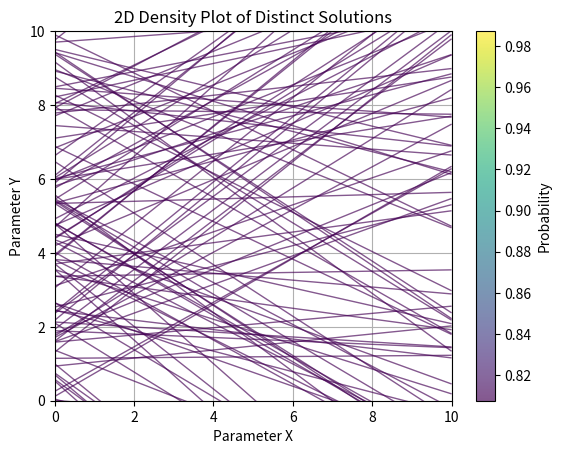

Write the Python code that produced this figure.

import numpy as np
import matplotlib.pyplot as plt
from matplotlib.collections import LineCollection

# Sample parameter space data
num_lines = 100
x = np.linspace(0, 10, 100)
lines = []  # List to hold line segments
probabilities = np.random.rand(num_lines)  # Random probabilities for opacity

for i in range(num_lines):
    # For example: y = mx + b with random slope and intercept
    m = np.random.rand() * 2 - 1  # Random slope
    b = np.random.rand() * 10      # Random intercept
    y = m * x + b
    lines.append(np.column_stack((x, y)))

# Create a LineCollection
line_segments = LineCollection(lines, linewidths=1, cmap='viridis', alpha=0)
for i, line in enumerate(line_segments.get_segments()):
    line_segments.set_array(np.array([probabilities[i]]))  # Set color based on probability
    line_segments.set_alpha(probabilities[i])  # Set opacity based on probability

fig, ax = plt.subplots()
ax.add_collection(line_segments)
ax.autoscale_view()
ax.set_xlim(0, 10)
ax.set_ylim(0, 10)
plt.colorbar(line_segments, ax=ax, label='Probability')
plt.title('2D Density Plot of Distinct Solutions')
plt.xlabel('Parameter X')
plt.ylabel('Parameter Y')
plt.grid()
plt.show()
